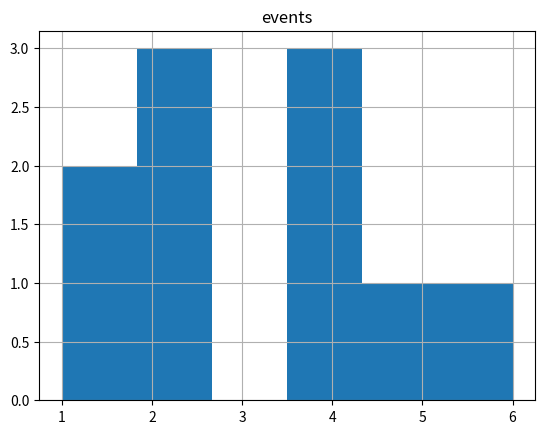

This chart was generated by the following Python code:
import numpy as np
import pandas as pd
import matplotlib.pyplot as plt
from random import *
%matplotlib inline

def rel_freq(x):
    freqs = [(value, x.count(value) / len(x)) for value in set(x)] 
    return freqs
def abs_freq(x):
    freqs = [(value, x.count(value)) for value in set(x)] 
    return freqs


data = np.random.randint(low=1,high=7,size=10)

rel_freq(list(data))

abs_freq(list(data))

d = {'events':data}

df = pd.DataFrame(data=d)
df.hist(bins=6)

rel_freq(list(df['events']))

print(1/6)